Image classification data set "dataset" (chkaryan/resistor-reader on GitHub). Class labels (81): 10k lamp front black, 10k lamp front turquoise, 10k lamp front white, 10k lamp tilted black, 10k lamp tilted turquoise, 10k lamp tilted white, 10k lamp top black, 10k lamp top turquoise, 10k lamp top white, 10k natural front black, 10k natural front turquoise, 10k natural front white, 10k natural tilted black, 10k natural tilted turquoise, 10k natural tilted white, 10k natural top black, 10k natural top turquoise, 10k natural top white, 10k yellow front black, 10k yellow front turquoise, 10k yellow front white, 10k yellow tilted black, 10k yellow tilted turquoise, 10k yellow tilted white, 10k yellow top black, 10k yellow top turquoise, 10k yellow top white, 470 lamp front black, 470 lamp front turquoise, 470 lamp front white, 470 lamp tilted black, 470 lamp tilted turquoise, 470 lamp tilted white, 470 lamp top black, 470 lamp top turquoise, 470 lamp top white, 470 natural front black, 470 natural front turquoise, 470 natural front white, 470 natural tilted black, 470 natural tilted turquoise, 470 natural tilted white, 470 natural top black, 470 natural top turquoise, 470 natural top white, 470 yellow front black, 470 yellow front turquoise, 470 yellow front white, 470 yellow tilted black, 470 yellow tilted turquoise, 470 yellow tilted white, 470 yellow top black, 470 yellow top turquoise, 470 yellow top white, 680 lamp front black, 680 lamp front turquoise, 680 lamp front white, 680 lamp tilted black, 680 lamp tilted turquoise, 680 lamp tilted white, 680 lamp top black, 680 lamp top turquoise, 680 lamp top white, 680 natural front black, 680 natural front turquoise, 680 natural front white, 680 natural tilted black, 680 natural tilted turquoise, 680 natural tilted white, 680 natural top black, 680 natural top turquoise, 680 natural top white, 680 yellow front black, 680 yellow front turquoise, 680 yellow front white, 680 yellow tilted black, 680 yellow tilted turquoise, 680 yellow tilted white, 680 yellow top black, 680 yellow top turquoise, 680 yellow top white.

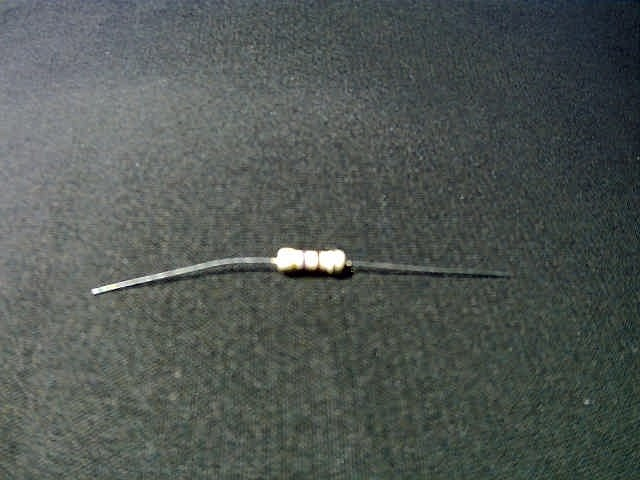
Label: 470 yellow tilted black

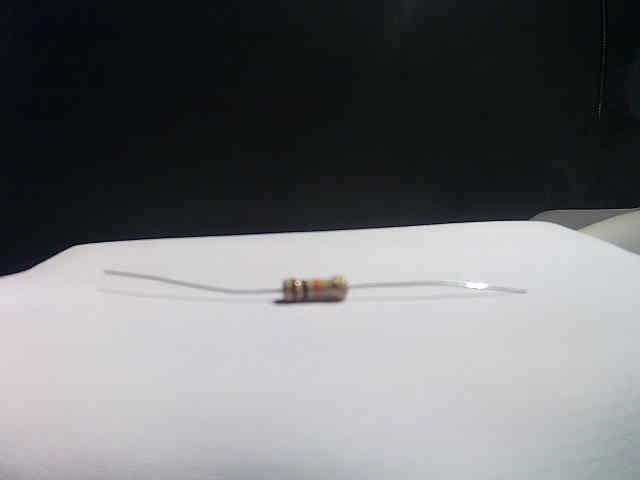
Label: 10k yellow front white

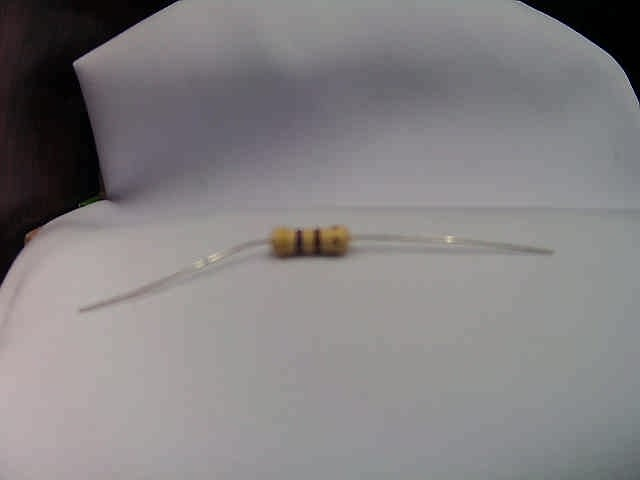
Label: 470 lamp front white

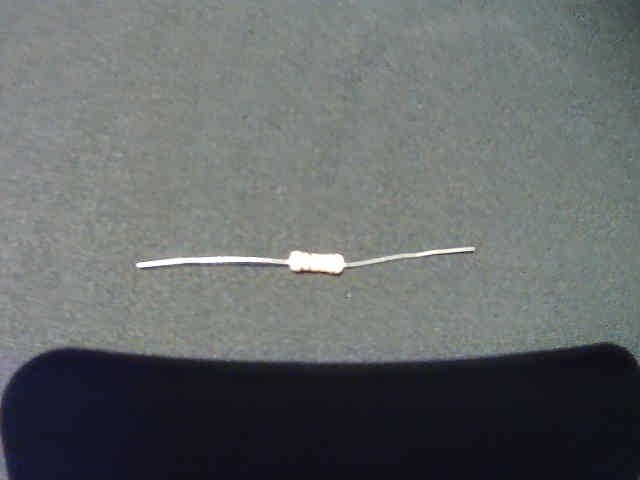
Label: 10k yellow top black

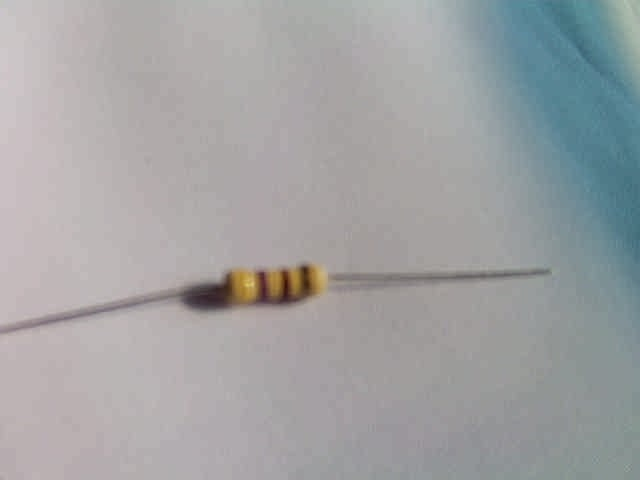
Label: 470 natural tilted white

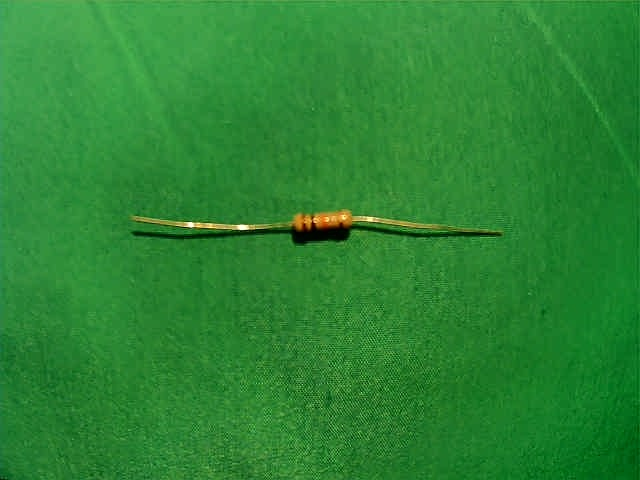
Label: 10k yellow top turquoise
